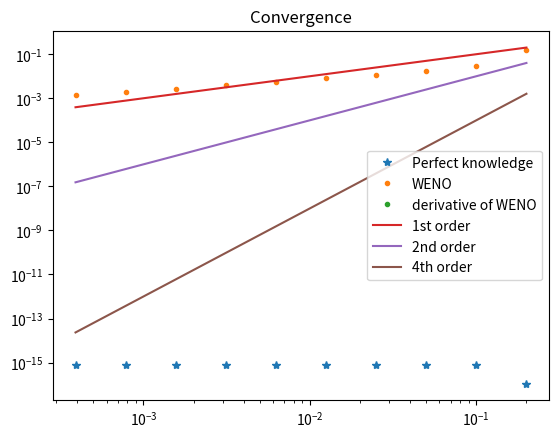

The matplotlib source for this figure:

#Assume we have the expressions at all the necessary points then solved the matrix equation

from numpy import *
from numpy.linalg import solve,norm
from scipy.optimize import bisect 
from matplotlib.pyplot import plot,loglog,show,legend,title,figure

tol = 10.0**12
    
def InitialCellAvgSmoothPeak(x,a0,a1,dx):
    
    n = len(x)
    qA = zeros(n)
    qE = zeros(n)
    dqE = zeros(n)
    for i in range(n):
        xph = x[i] + 0.5*dx
        xmh = x[i] - 0.5*dx
        qE[i] = a0 + a1*(xph)**2
        dqE[i] = 2*a1*(xph)
        qAph = a0*xph  + a1/3*xph**3
        qAmh = a0*xmh  + a1/3*xmh**3
        qA[i] = (qAph - qAmh)/dx


        
    return qA,qE,dqE


def InitialCellAvgQCusp(x,a0,a1,dx):
    
    n = len(x)
    qA = zeros(n)
    qE = zeros(n)
    dqE = zeros(n)
    for i in range(n):
        
        qE[i] = a0 + a1*exp(-abs(x[i] + 0.5*dx))
        
        if (x[i] + 0.5*dx > 0):
             dqE[i] = -a1*exp(-(x[i] + 0.5*dx))
        else:
            dqE[i] = a1*exp((x[i] + 0.5*dx))
            
        
        if (0 < x[i] - 0.5*dx):
            qA[i] = a0 + a1*(-exp(-(x[i] + 0.5*dx)) + exp(-(x[i] - 0.5*dx)))/dx
        if(0 > x[i] - 0.5*dx ) and (0 < x[i] + 0.5*dx):
            qA[i] = a0 + a1*(exp(0) - exp(x[i] - 0.5*dx) - exp(-(x[i] + 0.5*dx)) + exp(0) )/dx
        if (x0 > x[i] + 0.5*dx):
            qA[i] = a0 + a1*(exp(x[i] + 0.5*dx) -exp(x[i] - 0.5*dx))/dx
        
    return qA,qE,dqE


def InitialCellAvgQStep(x,x0,a0,a1,dx):
    
    n = len(x)
    qA = zeros(n)
    qE = zeros(n)
    dqE= zeros(n)
    for i in range(n):
        
        qE[i] = a0*(x[i] + 0.5*dx <= x0) + a1*(x[i]+ 0.5*dx > x0)
        if (x0 < x[i] - 0.5*dx):
            qA[i] = a1
        if(x0 > x[i] - 0.5*dx ) and (x0 < x[i] + 0.5*dx):
            qA[i] = ( a0*(x0 - (x[i] - 0.5*dx) )  + a1* ((x[i] + 0.5*dx)  - x0) )/dx
            
        if (x0 > x[i] + 0.5*dx):
            qA[i] = a0
        
    return qA,qE,dqE

def ReconPerfectKnowledge(qA,x,x0,nBC,dx):
    n = len(qA)
    qe = zeros(n-2*nBC)
    xe = zeros(n-2*nBC)
    
    for j in range(nBC,n-nBC):
        
        i = j - nBC
        
        xe[i] = x[j] + 0.5*dx

        
        pjm3toja  = (qA[j-1] - 3*qA[j-2] + 3*qA[j-3] - qA[j-4])/(6*dx**3)
        pjm3tojb  = (3*qA[j-1] - 8*qA[j-2] + 7*qA[j-3] - 2*qA[j-4])/(2*dx**2)
        pjm3tojc  = (103*qA[j-1] - 225*qA[j-2] + 165*qA[j-3] - 43*qA[j-4])/(24*dx)
        pjm3tojd  =  31*qA[j-1]/8 - 17*qA[j-2]/3 + 89*qA[j-3]/24 - 11*qA[j-4]/12

 
        pjtojp3a = (-qA[j+1] + 3*qA[j+2] - 3*qA[j+3] + qA[j+4])/(6*dx**3)
        pjtojp3b = (3*qA[j+1] - 8*qA[j+2] + 7*qA[j+3] - 2*qA[j+4])/(2*dx**2)
        pjtojp3c =  (-103*qA[j+1] + 225*qA[j+2] - 165*qA[j+3] + 43*qA[j+4])/(24*dx)
        pjtojp3d  = 31*qA[j+1]/8 - 17*qA[j+2]/3 + 89*qA[j+3]/24 - 11*qA[j+4]/12

        #Perfect knowledge of discontinuity locations
        #Just need to know if we are left or right of it
        if xe[i] < x0:
            qa = pjm3toja
            qb = pjm3tojb
            qc = pjm3tojc
            qd = pjm3tojd
            
        else:
            qa = pjtojp3a
            qb = pjtojp3b
            qc = pjtojp3c
            qd = pjtojp3d
        
        qe[i] = qa*(dx/2)**3 + qb*(dx/2)**2 + qc*(dx/2) + qd

    return qe,xe

def UndividedDiff(uA,i,j):
    
    if (j==1):
        # print(i-1/2, i+1/2, uA[i])
        return uA[i]
    else:
        P1 = UndividedDiff(uA,i+1,j-1)
        P2 = UndividedDiff(uA,i,j-1)

        # print(i,j,i + 1 - 1/2, i +1 + (j-1) -1/2 , i  - 1/2, i + (j-1) -1/2, P1, P2)
        return P1 - P2
   


def ENOStencil(qA,nBC,dx):
    n = len(qA)
    LeftVal  = zeros(n-2*nBC)
    qe  = zeros(n-2*nBC)
    dqe  = zeros(n-2*nBC)
    k =4
    eps = 10.0**-12
    for j in range(nBC,n-nBC):
        
        i = j - nBC
        
        pjm3toja  = (-3*qA[j-1] + 3*qA[j-2] - qA[j-3] + qA[j])/(6*dx**3)
        pjm3tojb  = (-5*qA[j-1] + 4*qA[j-2] - qA[j-3] + 2*qA[j])/(2*dx**2)
        pjm3tojc  = (-69*qA[j-1] + 33*qA[j-2] - 7*qA[j-3] + 43*qA[j])/(24*dx)
        pjm3tojd  =  5*qA[j-1]/24 - qA[j-2]/6 + qA[j-3]/24 + 11*qA[j]/12
    
        pjm2tojp1a  = (qA[j+1] + 3*qA[j-1] - qA[j-2] - 3*qA[j])/(6*dx**3)
        pjm2tojp1b  = (qA[j+1] + qA[j-1] - 2*qA[j])/(2*dx**2)
        pjm2tojp1c  = (7*qA[j+1] - 27*qA[j-1] + 5*qA[j-2] + 15*qA[j])/(24*dx)
        pjm2tojp1d  = -qA[j+1]/24 - qA[j-1]/24 + 13*qA[j]/12
        
        pjm1tojp2a = (-3*qA[j+1] + qA[j+2] - qA[j-1] + 3*qA[j])/(6*dx**3)
        pjm1tojp2b = (qA[j+1] + qA[j-1] - 2*qA[j])/(2*dx**2)
        pjm1tojp2c = (27*qA[j+1] - 5*qA[j+2] - 7*qA[j-1] - 15*qA[j])/(24*dx)
        pjm1tojp2d  = -qA[j+1]/24 - qA[j-1]/24 + 13*qA[j]/12
 
        pjtojp3a = (3*qA[j+1] - 3*qA[j+2] + qA[j+3] - qA[j])/(6*dx**3)
        pjtojp3b = (-5*qA[j+1] + 4*qA[j+2] - qA[j+3] + 2*qA[j])/(2*dx**2)
        pjtojp3c = (69*qA[j+1] - 33*qA[j+2] + 7*qA[j+3] - 43*qA[j])/(24*dx)
        pjtojp3d  = 5*qA[j+1]/24 - qA[j+2]/6 + qA[j+3]/24 + 11*qA[j]/12 
                
        Bjm3toj = 11003*qA[j-1]**2/240 - 8623*qA[j-1]*qA[j-2]/120 + 2321*qA[j-1]*qA[j-3]/120 - 1567*qA[j-1]*qA[j]/40 + 7043*qA[j-2]**2/240 - 647*qA[j-2]*qA[j-3]/40 + 3521*qA[j-2]*qA[j]/120 + 547*qA[j-3]**2/240 - 309*qA[j-3]*qA[j]/40 + 2107*qA[j]**2/240
        Bjm2tojp1 = 547*qA[j+1]**2/240 + 961*qA[j+1]*qA[j-1]/120 - 247*qA[j+1]*qA[j-2]/120 - 1261*qA[j+1]*qA[j]/120 + 2843*qA[j-1]**2/240 - 821*qA[j-1]*qA[j-2]/120 - 2983*qA[j-1]*qA[j]/120 + 89*qA[j-2]**2/80 + 267*qA[j-2]*qA[j]/40 + 3443*qA[j]**2/240
        Bjm1tojp2 = 2843*qA[j+1]**2/240 - 821*qA[j+1]*qA[j+2]/120 + 961*qA[j+1]*qA[j-1]/120 - 2983*qA[j+1]*qA[j]/120 + 89*qA[j+2]**2/80 - 247*qA[j+2]*qA[j-1]/120 + 267*qA[j+2]*qA[j]/40 + 547*qA[j-1]**2/240 - 1261*qA[j-1]*qA[j]/120 + 3443*qA[j]**2/240
        Bjtojp3 = 11003*qA[j+1]**2/240 - 8623*qA[j+1]*qA[j+2]/120 + 2321*qA[j+1]*qA[j+3]/120 - 1567*qA[j+1]*qA[j]/40 + 7043*qA[j+2]**2/240 - 647*qA[j+2]*qA[j+3]/40 + 3521*qA[j+2]*qA[j]/120 + 547*qA[j+3]**2/240 - 309*qA[j+3]*qA[j]/40 + 2107*qA[j]**2/240        
        
        iw1 = ((1.0/35.0) / (eps +Bjm3toj )**2)
        iw2 = ((12.0/35.0) / (eps +Bjm2tojp1 )**2)
        iw3 = ((18.0/35.0)  / (eps +Bjm1tojp2 )**2)
        iw4 = ((4.0/35.0)  / (eps +Bjtojp3 )**2)

        
        w1 = iw1 / (iw1 + iw2 + iw3 + iw4 )
        w2 = iw2 / (iw1 + iw2 + iw3 + iw4 )
        w3 = iw3 / (iw1 + iw2 + iw3 + iw4 )
        w4 = iw4 / (iw1 + iw2 + iw3 + iw4 )
        # if j > n/2 - 10 and j < n/2 + 10:
        #    print(w1,w2,w3,w4)
        qa = w1*pjm3toja + w2*pjm2tojp1a + w3*pjm1tojp2a + w4*pjtojp3a
        qb = w1*pjm3tojb + w2*pjm2tojp1b + w3*pjm1tojp2b + w4*pjtojp3b
        qc = w1*pjm3tojc + w2*pjm2tojp1c + w3*pjm1tojp2c + w4*pjtojp3c
        qd = w1*pjm3tojd + w2*pjm2tojp1d + w3*pjm1tojp2d + w4*pjtojp3d
        
        if (j > n/2 - 10) and (j <n/2 + 10):
            print(i,w1,w2,w3,w4)
            print(i,qa,qb,qc,qd)
            
        qe[i] = qa*(dx/2)**3 + qb*(dx/2)**2 + qc*(dx/2) + qd
        dqe[i] = 3*qa*(dx/2)**2 + 2*qb*(dx/2) + qc
        
    return qe,dqe 

expn = 10
lown = 10

dxs = []
L2err_pks = []
L2err_sls = []
L2err_dsls = []
L2err_slpks = []
for i in range(expn):
    nBC = 5
    n = lown*2**i
    sx = -1.0
    ex = 1.0
    dx = ((ex - sx))/n
    # x = arange(sx,ex+ dx,dx)
    x = arange(sx+0.1*dx,ex+ dx,dx)
    
    a0 = 2.1
    a1 = 1
    x0 = 0
    
    qA,qE,dqE = InitialCellAvgQStep(x,x0,a0,a1,dx)
    # qA,qE,dqE = InitialCellAvgQCusp(x,1,1,dx)
    # qA,qE,dqE = InitialCellAvgSmoothPeak(x,a0,a1,dx)
    
    qE_nodes = qE[nBC:n-nBC + 1]
    dqE_nodes = dqE[nBC:n-nBC + 1]
    
    qe_pk,xe_pk = ReconPerfectKnowledge(qA,x,x0,nBC,dx)
    qe_sl,dqe_sl = ENOStencil(qA,nBC,dx)
    
    L2err_dsl = norm(dqe_sl - dqE_nodes , ord =2 )/ norm(dqE_nodes , ord =2 )
    L2err_pk = norm(qe_pk - qE_nodes , ord =2 )/ norm(qE_nodes , ord =2 )
    L2err_sl = norm(qe_sl - qE_nodes , ord =2 )/ norm(qE_nodes , ord =2 )
    L2err_pk_sl = norm(qe_sl - qe_pk , ord =2 )/ norm(qe_pk , ord =2 )
    
    dxs.append(dx)
    L2err_pks.append(L2err_pk)
    L2err_sls.append(L2err_sl)
    L2err_dsls.append(L2err_dsl)
    L2err_slpks.append(L2err_pk_sl)

dxs = array(dxs)
L2err_pks = array(L2err_pks)
L2err_sls = array(L2err_sls)
L2err_dsls = array(L2err_dsls)
L2err_slpks = array(L2err_slpks)

figure()
title('Convergence')
loglog(dxs,L2err_pks, '*', label='Perfect knowledge')    
loglog(dxs,L2err_sls , '.', label='WENO')   
loglog(dxs,L2err_dsls , '.', label='derivative of WENO')   
loglog(dxs,dxs , '-', label='1st order')    
loglog(dxs,dxs**2 , '-', label='2nd order')    
loglog(dxs,dxs**4 , '-', label='4th order')    
legend()
show()

# figure()
# title('Plot Comparison')
# plot(x,qA,'.',label='Input')
# plot(x + 0.5*dx, qE,'s',label='Function')
# plot(xe_pk, qe_pk,'s',label='Perfect Knowledge')
# plot(xe_pk, qe_sl,'*',label='Slope Logic')
# legend()
# show()
    


# figure()
# title('Plot Comparison')
# plot(xe_pk, qe_pk -qe_sl ,'s',label='Perfect Knowledge')
# legend()
# show()